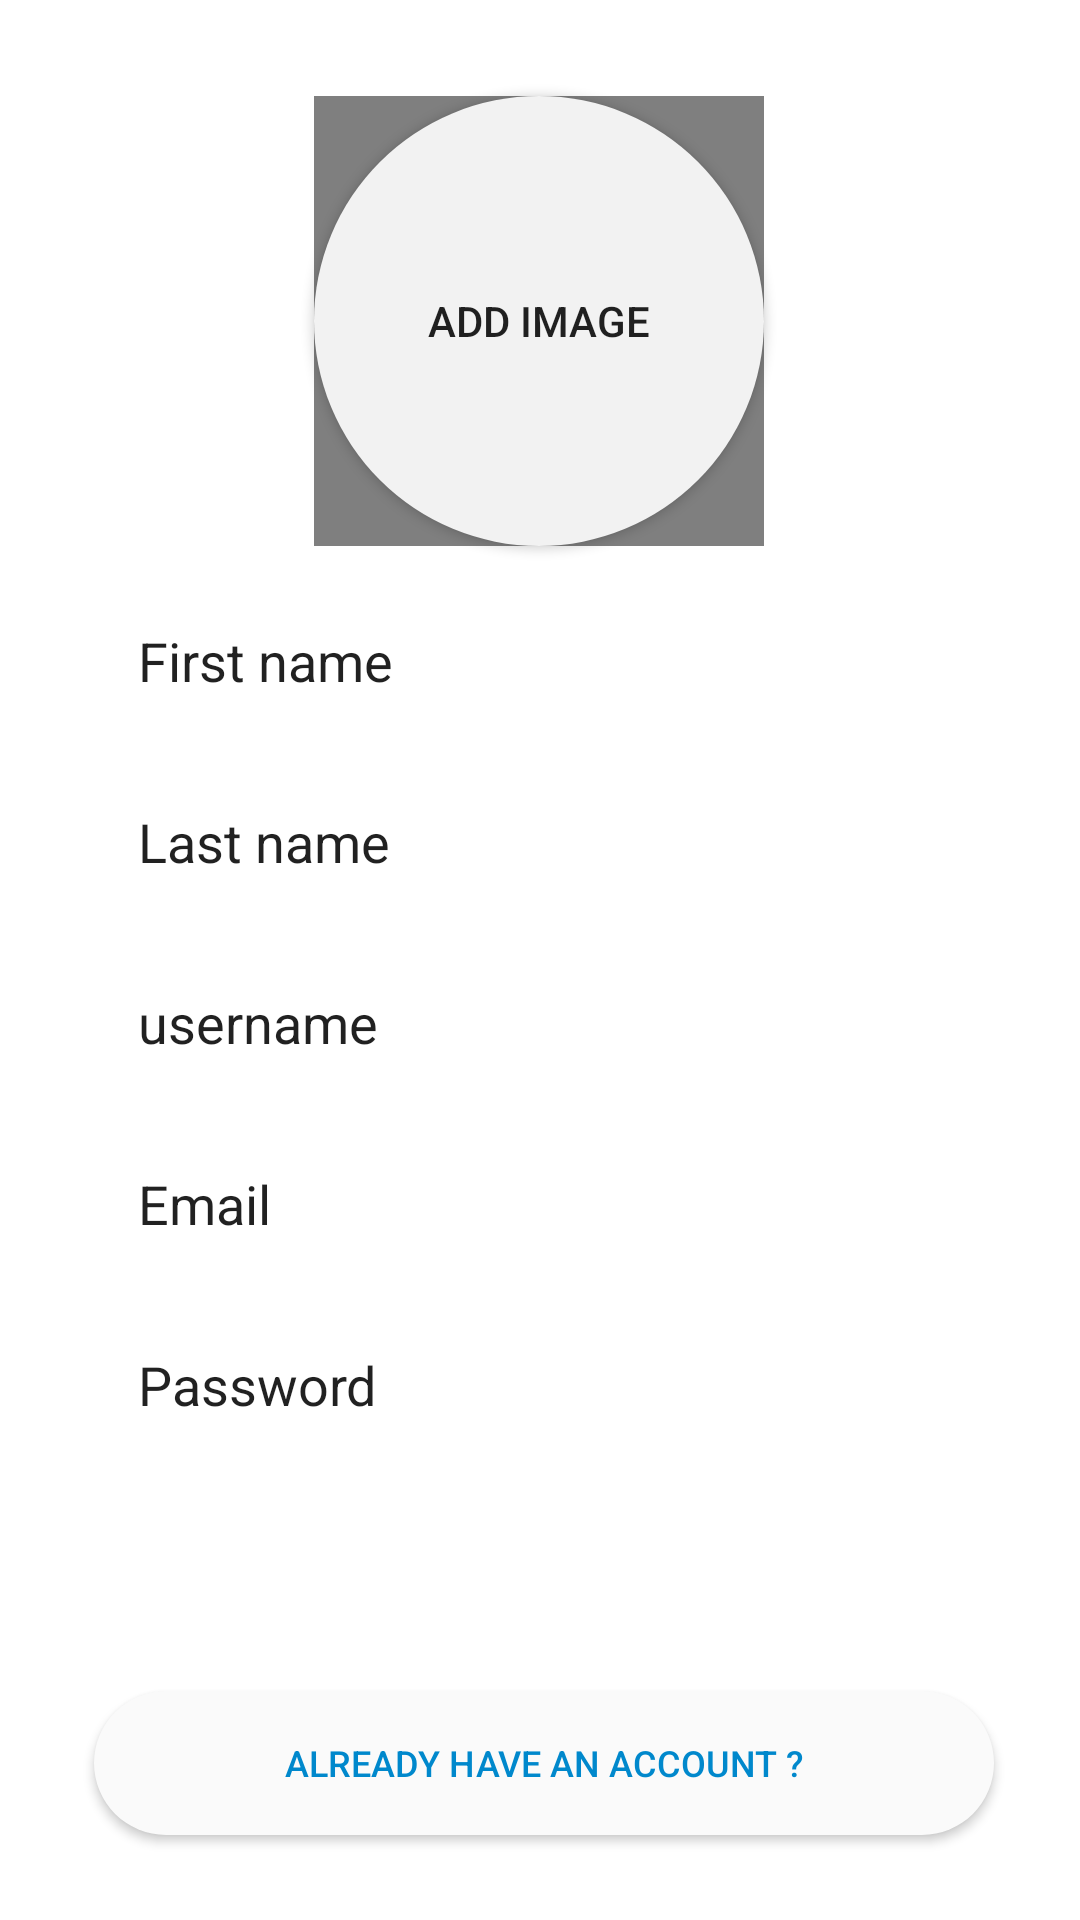

Android layout source for this screen:
<!-- AndroidManifest.xml: fallback theme Theme.MaterialComponents.DayNight.NoActionBar -->
<!-- res/layout/activity_sign_up.xml -->
<?xml version="1.0" encoding="utf-8"?>
<androidx.constraintlayout.widget.ConstraintLayout xmlns:android="http://schemas.android.com/apk/res/android"
    xmlns:app="http://schemas.android.com/apk/res-auto"
    xmlns:tools="http://schemas.android.com/tools"
    android:layout_width="match_parent"
    android:layout_height="match_parent"
    android:background="?attr/activityBackground"
    tools:context=".authentication.SignUp">

    <EditText
        android:id="@+id/input_username"
        android:tag="input_username"
        android:layout_width="wrap_content"
        android:layout_height="wrap_content"
        android:layout_marginTop="16dp"
        android:background="?attr/editTextRounded"
        android:textColorHint="?attr/editTextColor"
        android:textColor="?attr/editTextColor"
        android:ems="10"
        android:hint="@string/editText_user_name"
        android:inputType="textPersonName"
        android:minWidth="300dp"
        android:paddingHorizontal="15dp"
        android:paddingVertical="10dp"
        app:layout_constraintEnd_toEndOf="@+id/input_lastName"
        app:layout_constraintHorizontal_bias="0.413"
        app:layout_constraintStart_toStartOf="@+id/input_lastName"
        app:layout_constraintTop_toBottomOf="@+id/input_lastName" />

    <EditText
        android:id="@+id/input_email"
        android:tag="input_email"
        android:layout_width="wrap_content"
        android:layout_height="wrap_content"
        android:layout_marginStart="16dp"
        android:layout_marginTop="16dp"
        android:layout_marginEnd="16dp"
        android:background="?attr/editTextRounded"
        android:textColorHint="?attr/editTextColor"
        android:textColor="?attr/editTextColor"
        android:ems="10"
        android:hint="@string/editText_email"
        android:inputType="textEmailAddress"
        android:minWidth="300dp"
        android:paddingHorizontal="15dp"
        android:paddingVertical="10dp"
        app:layout_constraintEnd_toEndOf="@+id/input_username"
        app:layout_constraintStart_toStartOf="@+id/input_username"
        app:layout_constraintTop_toBottomOf="@+id/input_username" />

    <EditText
        android:id="@+id/input_password"
        android:tag="input_password"
        android:layout_width="wrap_content"
        android:layout_height="wrap_content"
        android:layout_marginStart="16dp"
        android:layout_marginTop="16dp"
        android:layout_marginEnd="16dp"
        android:background="?attr/editTextRounded"
        android:textColorHint="?attr/editTextColor"
        android:textColor="?attr/editTextColor"
        android:ems="10"
        android:hint="@string/editText_password"
        android:inputType="textPassword"
        android:minWidth="300dp"
        android:paddingHorizontal="15dp"
        android:paddingVertical="10dp"
        app:layout_constraintEnd_toEndOf="@+id/input_email"
        app:layout_constraintStart_toStartOf="@+id/input_email"
        app:layout_constraintTop_toBottomOf="@+id/input_email" />

    <Button
        android:id="@+id/button_sign_up"
        android:tag="button_sign_up"
        android:layout_width="wrap_content"
        android:layout_height="wrap_content"
        android:layout_marginStart="16dp"
        android:layout_marginTop="16dp"
        android:layout_marginEnd="16dp"
        android:background="@drawable/rounded_button"
        android:minWidth="300dp"
        android:text="@string/button_sign_up"
        android:textColor="@android:color/white"
        app:layout_constraintEnd_toEndOf="@+id/input_password"
        app:layout_constraintHorizontal_bias="0.496"
        app:layout_constraintStart_toStartOf="@+id/input_password"
        app:layout_constraintTop_toBottomOf="@+id/input_password" />

    <Button
        android:id="@+id/button_profile_img"
        android:tag="button_profile_img"
        android:layout_width="wrap_content"
        android:layout_height="wrap_content"
        android:layout_marginTop="32dp"
        android:width="150dp"
        android:height="150dp"
        android:background="@drawable/circle"
        android:text="@string/button_add_image"
        app:layout_constraintEnd_toEndOf="parent"
        app:layout_constraintHorizontal_bias="0.498"
        app:layout_constraintStart_toStartOf="parent"
        app:layout_constraintTop_toTopOf="parent" />

    <Button
        android:id="@+id/button_already_have_an_account"
        android:tag="button_already_have_account"
        android:layout_width="wrap_content"
        android:layout_height="wrap_content"
        android:layout_marginTop="16dp"
        android:background="@drawable/rounded_button_secondary"
        android:minWidth="300dp"
        android:shadowColor="#00FFFFFF"
        android:text="@string/button_already_have_account"
        android:textColor="#08c"
        android:textSize="12sp"
        app:layout_constraintEnd_toEndOf="@+id/button_sign_up"
        app:layout_constraintHorizontal_bias="1.0"
        app:layout_constraintStart_toStartOf="@+id/button_sign_up"
        app:layout_constraintTop_toBottomOf="@+id/button_sign_up" />

    <de.hdodenhof.circleimageview.CircleImageView
        android:id="@+id/view_profile_image"
        android:tag="view_profile_image"
        android:layout_width="150dp"
        android:layout_height="150dp"
        app:layout_constraintBottom_toBottomOf="@+id/button_profile_img"
        app:layout_constraintEnd_toEndOf="@+id/button_profile_img"
        app:layout_constraintStart_toStartOf="@+id/button_profile_img"
        app:civ_border_width="1px"
        app:civ_border_color="#eee"
        app:layout_constraintTop_toTopOf="@+id/button_profile_img"
        tools:srcCompat="@tools:sample/avatars"
        android:contentDescription="@string/imageButton_content_description"/>

    <EditText
        android:id="@+id/input_lastName"
        android:tag="input_lastName"
        android:layout_width="wrap_content"
        android:layout_height="wrap_content"
        android:layout_marginTop="16dp"
        android:background="?attr/editTextRounded"
        android:textColorHint="?attr/editTextColor"
        android:textColor="?attr/editTextColor"
        android:ems="10"
        android:hint="@string/editText_last_name"
        android:inputType="textPersonName"
        android:minWidth="300dp"
        android:paddingHorizontal="15dp"
        android:paddingVertical="10dp"
        app:layout_constraintEnd_toEndOf="@+id/input_firstName"
        app:layout_constraintHorizontal_bias="0.0"
        app:layout_constraintStart_toStartOf="@+id/input_firstName"
        app:layout_constraintTop_toBottomOf="@+id/input_firstName" />

    <EditText
        android:id="@+id/input_firstName"
        android:tag="input_firstName"
        android:layout_width="wrap_content"
        android:layout_height="wrap_content"
        android:layout_marginTop="16dp"
        android:background="?attr/editTextRounded"
        android:textColorHint="?attr/editTextColor"
        android:textColor="?attr/editTextColor"
        android:ems="10"
        android:hint="@string/editText_first_name"
        android:inputType="textPersonName"
        android:minWidth="300dp"
        android:paddingHorizontal="15dp"
        android:paddingVertical="10dp"
        app:layout_constraintEnd_toEndOf="@+id/view_profile_image"
        app:layout_constraintHorizontal_bias="0.492"
        app:layout_constraintStart_toStartOf="@+id/view_profile_image"
        app:layout_constraintTop_toBottomOf="@+id/view_profile_image" />

</androidx.constraintlayout.widget.ConstraintLayout>
<!-- resources referenced by this layout -->
<resources>
  <!-- drawable circle (drawable) -->
  <?xml version="1.0" encoding="utf-8"?>
  <shape xmlns:android="http://schemas.android.com/apk/res/android">
      <solid android:color="#f2f2f2"/>
      <corners android:radius="100dp"/>
  </shape>
  <!-- drawable rounded_button_secondary (drawable) -->
  <?xml version="1.0" encoding="utf-8"?>
  <shape xmlns:android="http://schemas.android.com/apk/res/android">
      <solid android:color="#fafafa"/>
      <corners android:radius="25dp"/>
  </shape>
  <string name="button_add_image">Add image</string>
  <string name="button_already_have_account">Already have an account ?</string>
  <string name="button_sign_up">Sign Up</string>
  <string name="editText_email">Email</string>
  <string name="editText_first_name">First name</string>
  <string name="editText_last_name">Last name</string>
  <string name="editText_password">Password</string>
  <string name="editText_user_name">username</string>
  <string name="imageButton_content_description">Profile image</string>
</resources>
